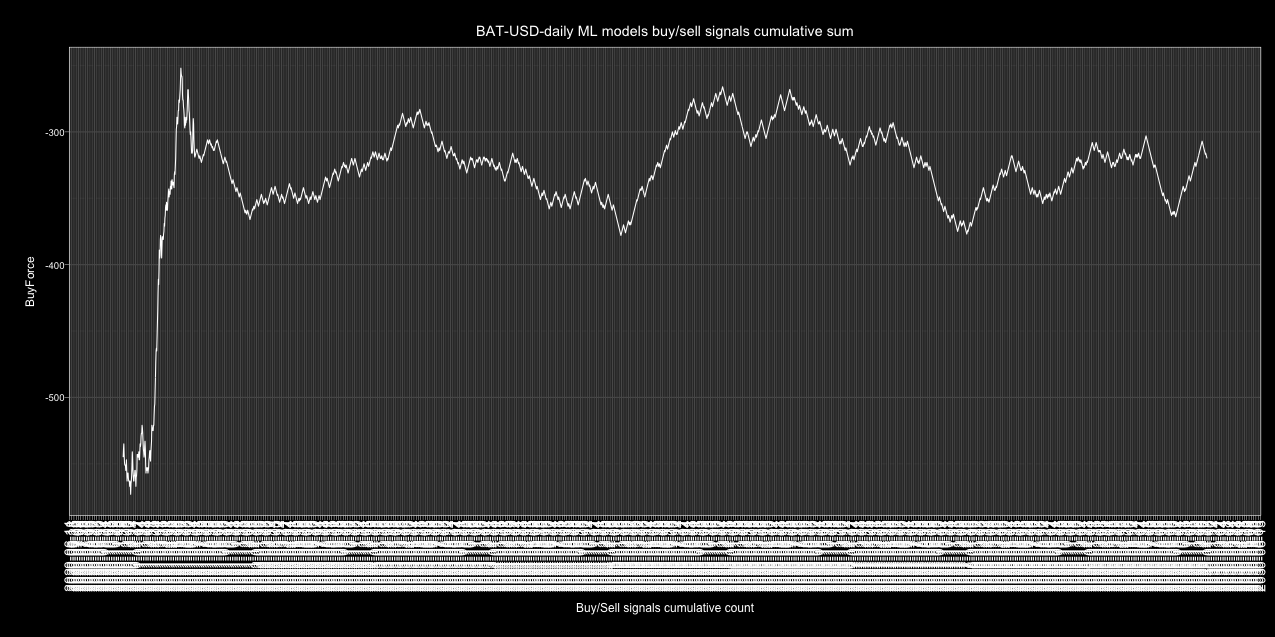

Data behind this chart, as committed beside it:
Date, buy, sell, Action, ActionID
1980-01-01, 1, 0, buy, 1
1980-01-02, 0, 1, sell, 0
1980-01-03, 0, 1, sell, 0
1980-01-04, 0, 1, sell, 0
1980-01-05, 0, 1, sell, 0
1980-01-06, 0, 1, sell, 0
1980-01-07, 0, 1, sell, 0
1980-01-08, 1, 0, buy, 1
1980-01-09, 1, 0, buy, 1
1980-01-10, 1, 0, buy, 1
1980-01-11, 1, 0, buy, 1
1980-01-12, 1, 0, buy, 1
1980-01-13, 1, 0, buy, 1
1980-01-14, 1, 0, buy, 1
1980-01-15, 1, 0, buy, 1
1980-01-16, 0, 1, sell, 0
1980-01-17, 1, 0, buy, 1
1980-01-18, 1, 0, buy, 1
1980-01-19, 1, 0, buy, 1
1980-01-20, 1, 0, buy, 1
1980-01-21, 1, 0, buy, 1
1980-01-22, 1, 0, buy, 1
1980-01-23, 1, 0, buy, 1
1980-01-24, 1, 0, buy, 1
1980-01-25, 1, 0, buy, 1
1980-01-26, 1, 0, buy, 1
1980-01-27, 1, 0, buy, 1
1980-01-28, 1, 0, buy, 1
1980-01-29, 1, 0, buy, 1
1980-01-30, 1, 0, buy, 1
1980-01-31, 0, 1, sell, 0
1980-02-01, 0, 1, sell, 0
1980-02-02, 0, 1, sell, 0
1980-02-03, 0, 1, sell, 0
1980-02-04, 0, 1, sell, 0
1980-02-05, 0, 1, sell, 0
1980-02-06, 0, 1, sell, 0
1980-02-07, 1, 0, buy, 1
1980-02-08, 1, 0, buy, 1
1980-02-09, 1, 0, buy, 1
1980-02-10, 1, 0, buy, 1
1980-02-11, 1, 0, buy, 1
1980-02-12, 1, 0, buy, 1
1980-02-13, 1, 0, buy, 1
1980-02-14, 1, 0, buy, 1
1980-02-15, 1, 0, buy, 1
1980-02-16, 1, 0, buy, 1
1980-02-17, 1, 0, buy, 1
1980-02-18, 1, 0, buy, 1
1980-02-19, 1, 0, buy, 1
1980-02-20, 1, 0, buy, 1
1980-02-21, 1, 0, buy, 1
1980-02-22, 1, 0, buy, 1
1980-02-23, 1, 0, buy, 1
1980-02-24, 1, 0, buy, 1
1980-02-25, 1, 0, buy, 1
1980-02-26, 1, 0, buy, 1
1980-02-27, 1, 0, buy, 1
1980-02-28, 1, 0, buy, 1
1980-02-29, 1, 0, buy, 1
... 18,203 more rows
